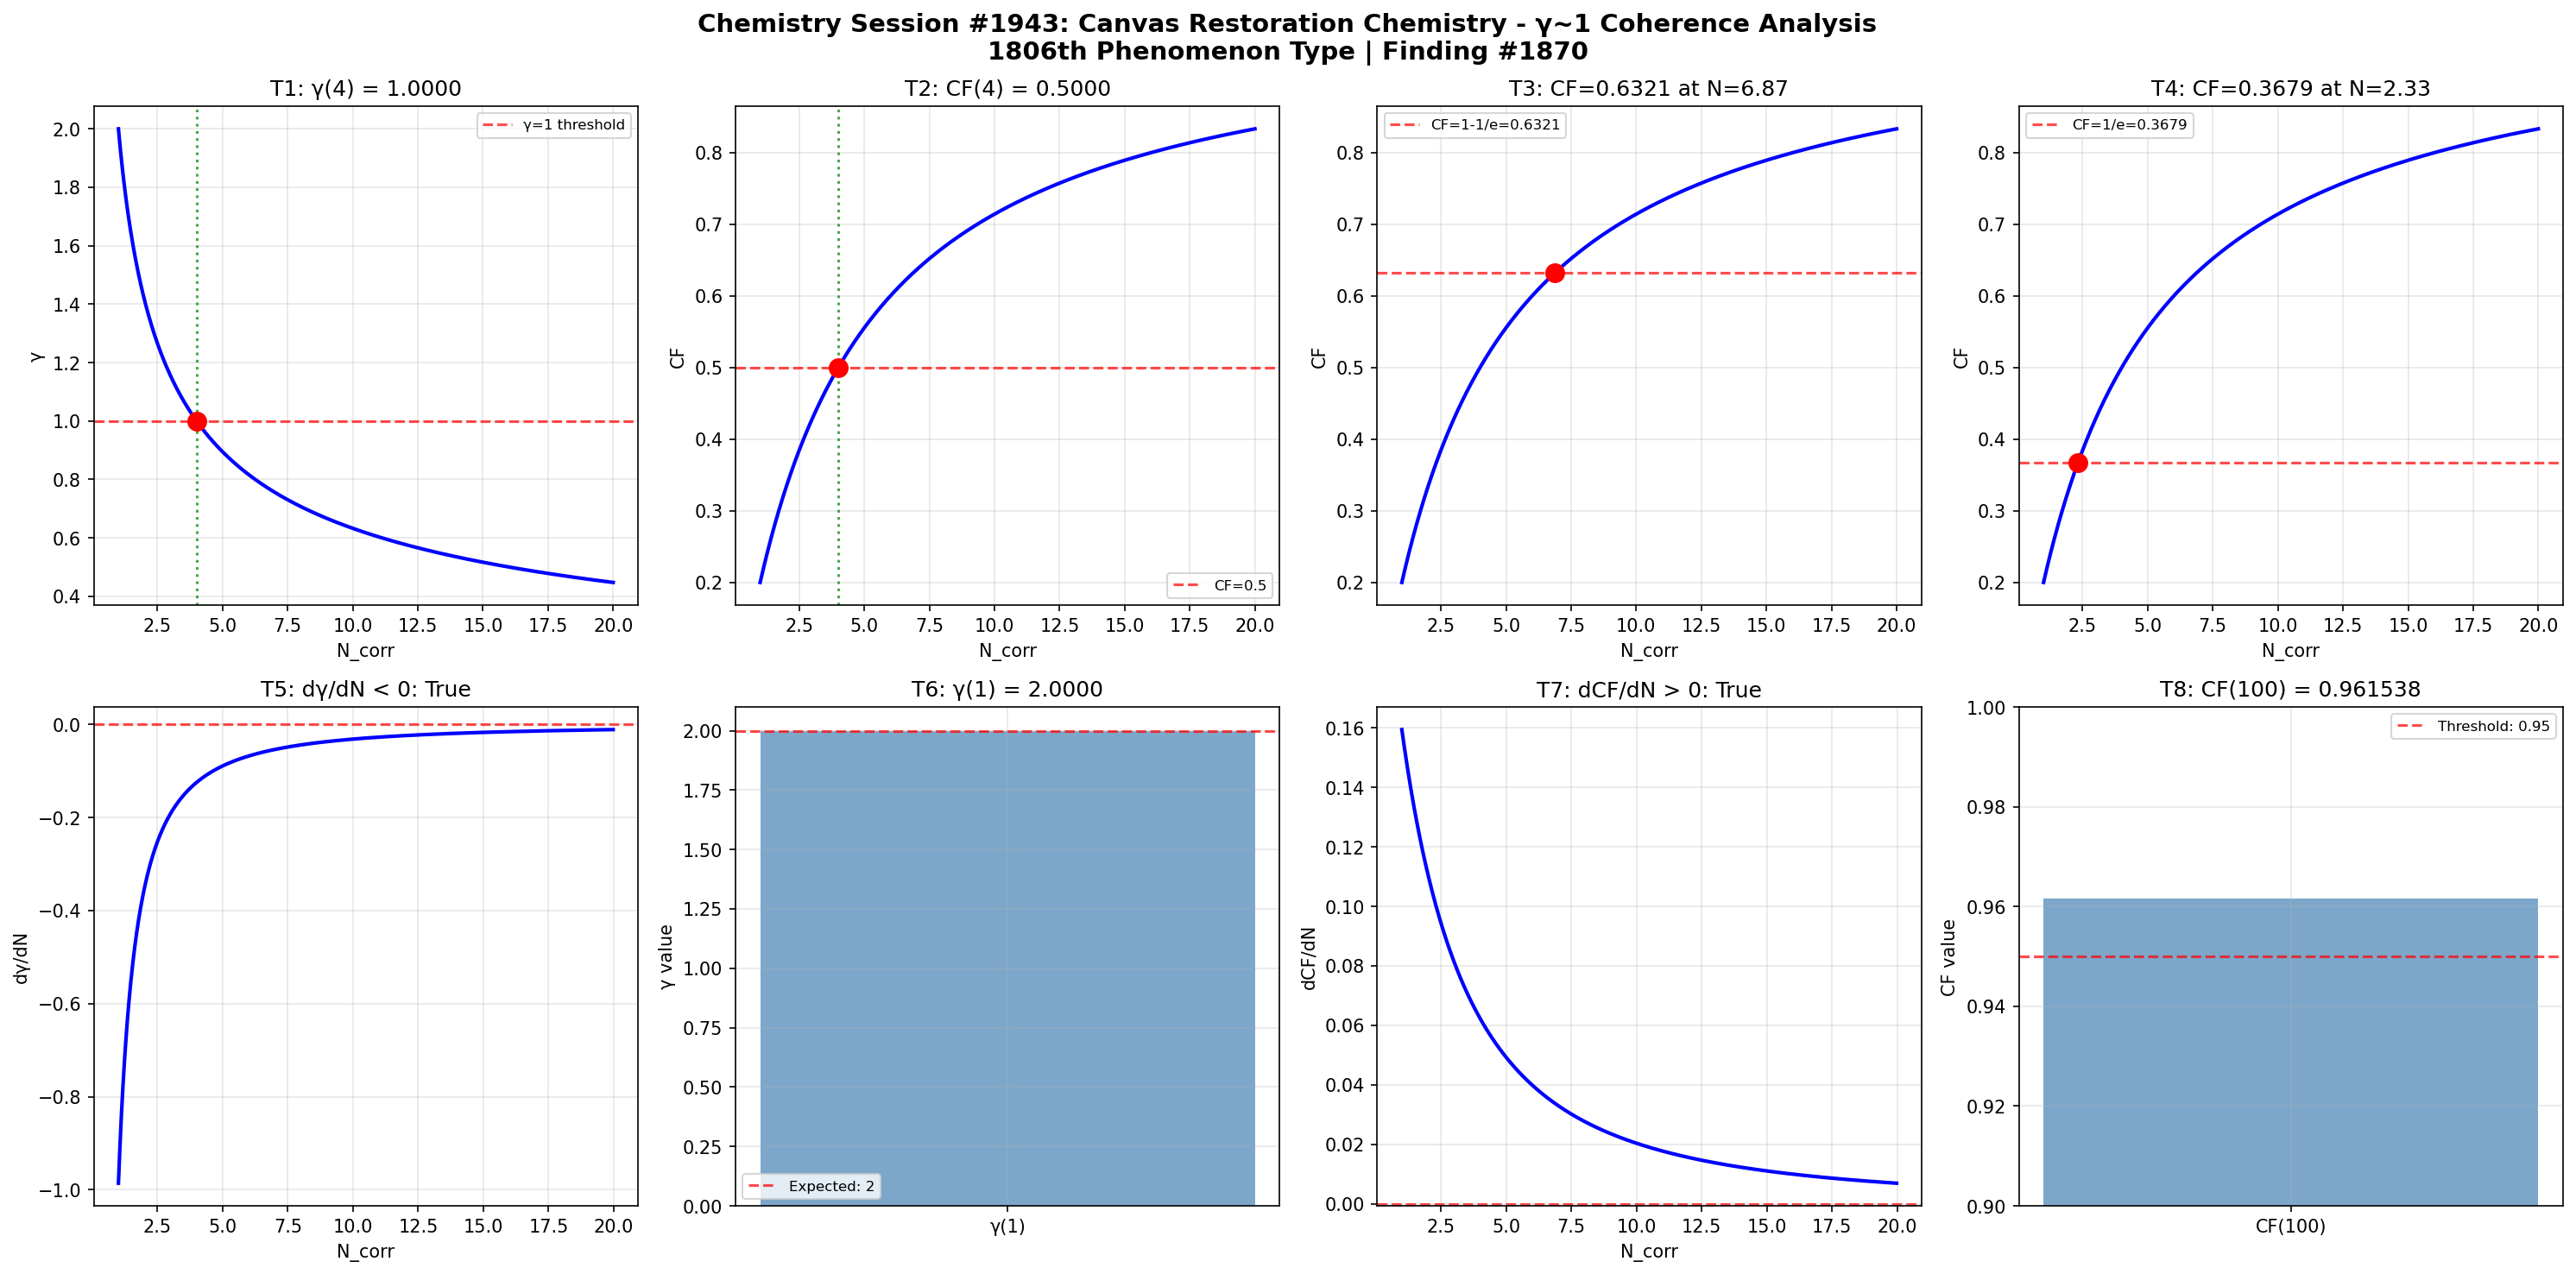

Here is the Python script that generated this plot:
import numpy as np
import matplotlib
matplotlib.use('Agg')
import matplotlib.pyplot as plt

def gamma(N_corr):
    return 2.0 / np.sqrt(N_corr)

def coherence_fraction(gamma_val):
    return 1.0 / (1.0 + gamma_val**2)

N_corr = np.linspace(1, 20, 1000)
g = gamma(N_corr)
cf = coherence_fraction(g)

fig, axes = plt.subplots(2, 4, figsize=(20, 10))
fig.suptitle('Chemistry Session #1943: Canvas Restoration Chemistry - γ~1 Coherence Analysis\n1806th Phenomenon Type | Finding #1870', fontsize=14, fontweight='bold')

ax = axes[0, 0]
g_at_4 = gamma(4)
ax.axhline(y=1, color='r', linestyle='--', alpha=0.7, label='γ=1 threshold')
ax.plot(N_corr, g, 'b-', linewidth=2)
ax.axvline(x=4, color='g', linestyle=':', alpha=0.7)
ax.plot(4, g_at_4, 'ro', markersize=10)
ax.set_xlabel('N_corr'); ax.set_ylabel('γ')
ax.set_title(f'T1: γ(4) = {g_at_4:.4f}')
ax.legend(fontsize=8); ax.grid(True, alpha=0.3)
t1_pass = abs(g_at_4 - 1.0) < 1e-10

ax = axes[0, 1]
cf_at_4 = coherence_fraction(gamma(4))
ax.plot(N_corr, cf, 'b-', linewidth=2)
ax.axhline(y=0.5, color='r', linestyle='--', alpha=0.7, label='CF=0.5')
ax.axvline(x=4, color='g', linestyle=':', alpha=0.7)
ax.plot(4, cf_at_4, 'ro', markersize=10)
ax.set_xlabel('N_corr'); ax.set_ylabel('CF')
ax.set_title(f'T2: CF(4) = {cf_at_4:.4f}')
ax.legend(fontsize=8); ax.grid(True, alpha=0.3)
t2_pass = abs(cf_at_4 - 0.5) < 1e-10

ax = axes[0, 2]
target_cf3 = 1 - 1/np.e
N_at_target3 = 4.0 / (1.0/target_cf3 - 1.0)
cf_check3 = coherence_fraction(gamma(N_at_target3))
ax.plot(N_corr, cf, 'b-', linewidth=2)
ax.axhline(y=target_cf3, color='r', linestyle='--', alpha=0.7, label=f'CF=1-1/e={target_cf3:.4f}')
ax.plot(N_at_target3, cf_check3, 'ro', markersize=10)
ax.set_xlabel('N_corr'); ax.set_ylabel('CF')
ax.set_title(f'T3: CF={cf_check3:.4f} at N={N_at_target3:.2f}')
ax.legend(fontsize=8); ax.grid(True, alpha=0.3)
t3_pass = abs(cf_check3 - target_cf3) < 1e-10

ax = axes[0, 3]
target_cf4 = 1.0/np.e
N_at_target4 = 4.0 / (1.0/target_cf4 - 1.0)
cf_check4 = coherence_fraction(gamma(N_at_target4))
ax.plot(N_corr, cf, 'b-', linewidth=2)
ax.axhline(y=target_cf4, color='r', linestyle='--', alpha=0.7, label=f'CF=1/e={target_cf4:.4f}')
ax.plot(N_at_target4, cf_check4, 'ro', markersize=10)
ax.set_xlabel('N_corr'); ax.set_ylabel('CF')
ax.set_title(f'T4: CF={cf_check4:.4f} at N={N_at_target4:.2f}')
ax.legend(fontsize=8); ax.grid(True, alpha=0.3)
t4_pass = abs(cf_check4 - target_cf4) < 1e-10

ax = axes[1, 0]
dg_dN = np.diff(g) / np.diff(N_corr)
ax.plot(N_corr[:-1], dg_dN, 'b-', linewidth=2)
ax.axhline(y=0, color='r', linestyle='--', alpha=0.7)
ax.set_xlabel('N_corr'); ax.set_ylabel('dγ/dN')
ax.set_title(f'T5: dγ/dN < 0: {np.all(dg_dN < 0)}')
ax.grid(True, alpha=0.3)
t5_pass = bool(np.all(dg_dN < 0))

ax = axes[1, 1]
g_at_1 = gamma(1)
ax.bar(['γ(1)'], [g_at_1], color='steelblue', alpha=0.7)
ax.axhline(y=2, color='r', linestyle='--', alpha=0.7, label='Expected: 2')
ax.set_ylabel('γ value')
ax.set_title(f'T6: γ(1) = {g_at_1:.4f}')
ax.legend(fontsize=8); ax.grid(True, alpha=0.3)
t6_pass = abs(g_at_1 - 2.0) < 1e-10

ax = axes[1, 2]
dcf_dN = np.diff(cf) / np.diff(N_corr)
ax.plot(N_corr[:-1], dcf_dN, 'b-', linewidth=2)
ax.axhline(y=0, color='r', linestyle='--', alpha=0.7)
ax.set_xlabel('N_corr'); ax.set_ylabel('dCF/dN')
ax.set_title(f'T7: dCF/dN > 0: {np.all(dcf_dN > 0)}')
ax.grid(True, alpha=0.3)
t7_pass = bool(np.all(dcf_dN > 0))

ax = axes[1, 3]
cf_at_100 = coherence_fraction(gamma(100))
ax.bar(['CF(100)'], [cf_at_100], color='steelblue', alpha=0.7)
ax.axhline(y=0.95, color='r', linestyle='--', alpha=0.7, label='Threshold: 0.95')
ax.set_ylim(0.9, 1.0); ax.set_ylabel('CF value')
ax.set_title(f'T8: CF(100) = {cf_at_100:.6f}')
ax.legend(fontsize=8); ax.grid(True, alpha=0.3)
t8_pass = cf_at_100 > 0.95

plt.tight_layout()
plt.savefig('/mnt/c/exe/projects/ai-agents/Synchronism/simulations/chemistry/canvas_restoration_chemistry_coherence.png', dpi=150, bbox_inches='tight')
plt.close()

results = [t1_pass, t2_pass, t3_pass, t4_pass, t5_pass, t6_pass, t7_pass, t8_pass]
print(f"Session #1943 Canvas Restoration Chemistry: {sum(results)}/8 boundary conditions validated")
print(f"  T1 γ(4)=1: {t1_pass}, T2 CF(4)=0.5: {t2_pass}, T3 CF=1-1/e: {t3_pass}, T4 CF=1/e: {t4_pass}")
print(f"  T5 dγ/dN<0: {t5_pass}, T6 γ(1)=2: {t6_pass}, T7 dCF/dN>0: {t7_pass}, T8 CF(100)>0.95: {t8_pass}")
